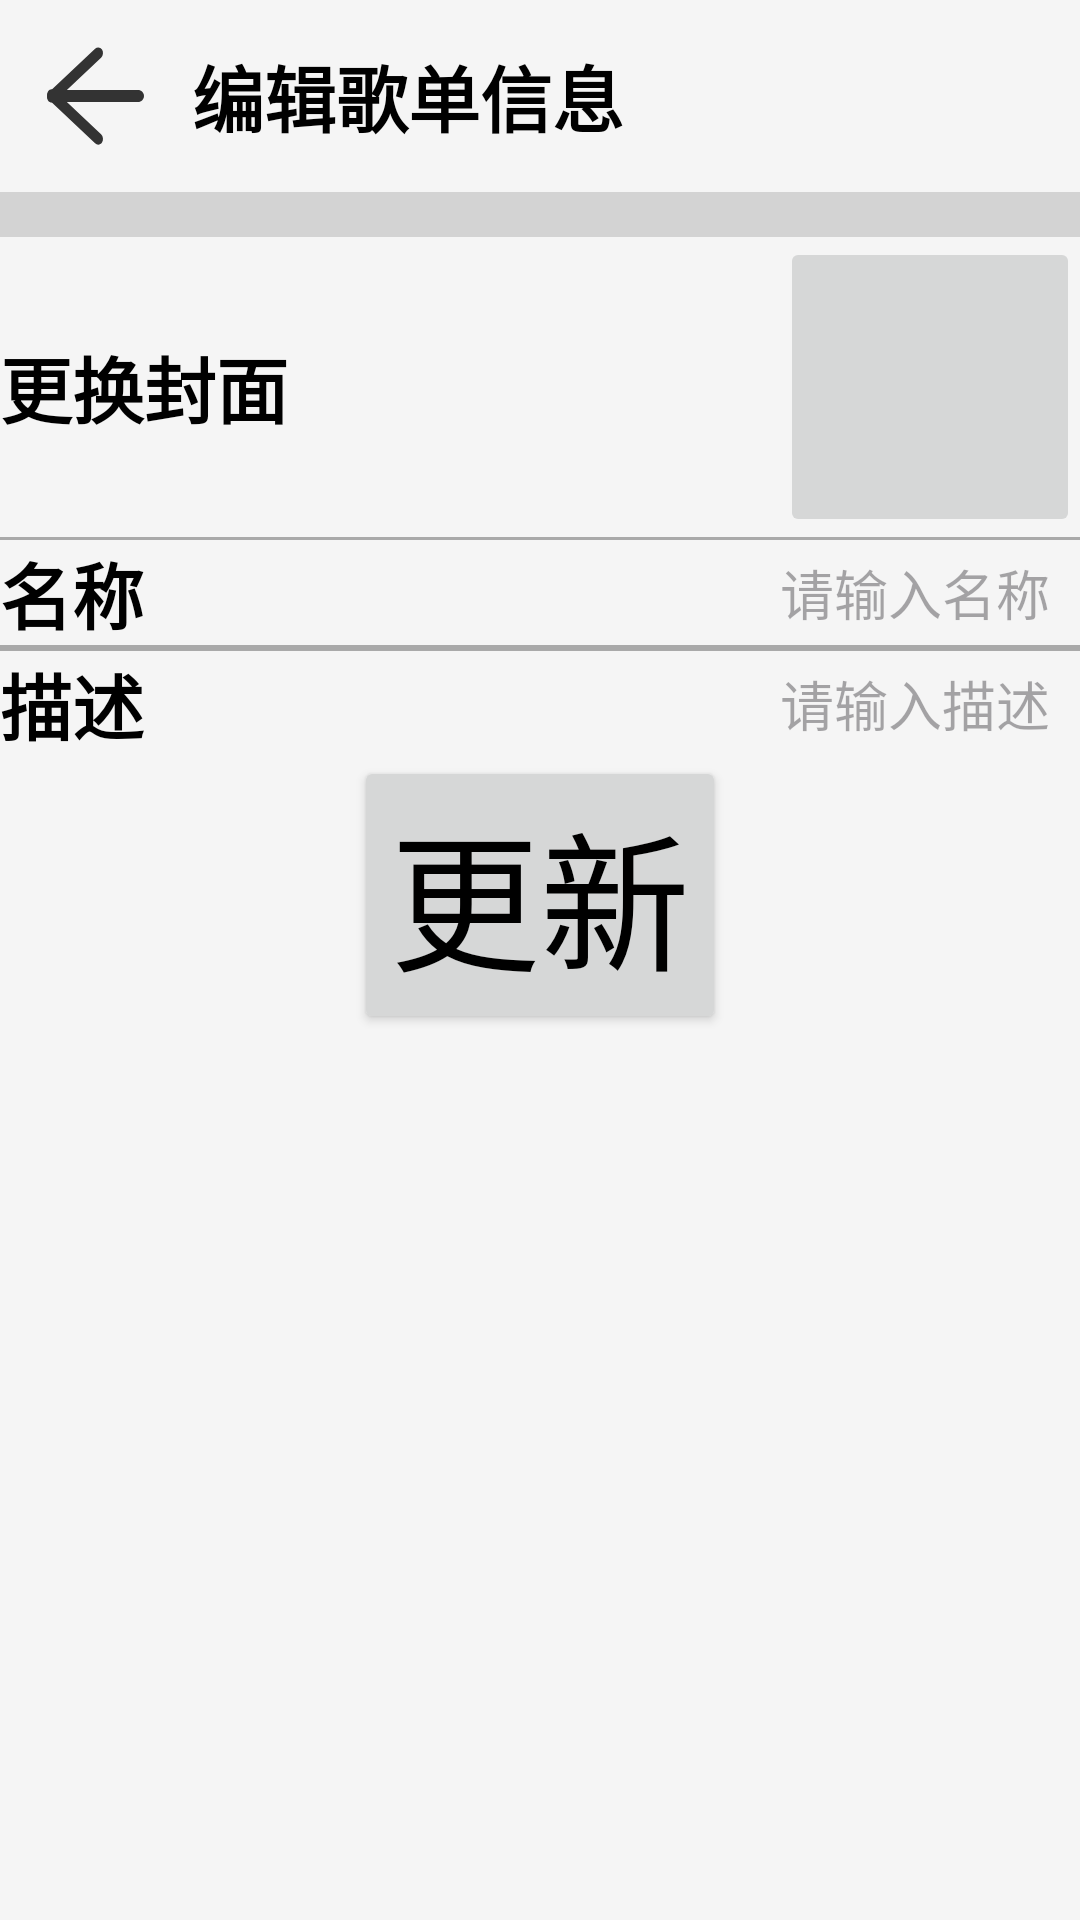

Reconstruct the res/layout file that produces this screen, plus the resources it refers to.
<!-- AndroidManifest.xml: application theme AppTheme -->
<!-- res/layout/edit_menu_layout.xml -->
<?xml version="1.0" encoding="utf-8"?>
<LinearLayout xmlns:android="http://schemas.android.com/apk/res/android"
    xmlns:app="http://schemas.android.com/apk/res-auto"
    android:layout_width="match_parent"
    android:layout_height="match_parent"
    android:orientation="vertical">
    <androidx.appcompat.widget.Toolbar
        android:id="@+id/editMenu_toolbar"
        android:layout_width="match_parent"
        android:layout_height="?attr/actionBarSize"
        android:theme="@style/AppTheme"
        app:navigationIcon="@drawable/img_back">
        <TableRow
            android:layout_width="match_parent"
            android:layout_height="match_parent">
            <TextView
                style="@style/bold_textStyle"
                android:layout_width="wrap_content"
                android:layout_height="wrap_content"
                android:layout_gravity="center"
                android:text="编辑歌单信息" />
        </TableRow>
    </androidx.appcompat.widget.Toolbar>
    <View
        android:layout_width="match_parent"
        android:layout_height="15dp"
        android:background="@color/light_grey"/>
    <FrameLayout
        android:layout_width="match_parent"
        android:layout_height="wrap_content"
        >
        <TextView
            style="@style/bold_textStyle"
            android:layout_width="wrap_content"
            android:layout_height="wrap_content"
            android:layout_gravity="left|center_vertical"
            android:text="更换封面" />

        <ImageButton
            android:id="@+id/edit_menuImg"
            android:layout_width="100dp"
            android:layout_height="100dp"
            android:layout_gravity="right"
             />
    </FrameLayout>
    <View
        android:layout_width="match_parent"
        android:layout_height="1dp"
        android:background="@color/dark_grey"/>
    <FrameLayout
        android:layout_width="match_parent"
        android:layout_height="wrap_content"
        >
        <TextView
            style="@style/bold_textStyle"
            android:layout_width="wrap_content"
            android:layout_height="wrap_content"
            android:layout_gravity="left|center_vertical"
            android:text="名称" />
        <EditText
            android:id="@+id/edit_menuName"
            android:layout_width="100dp"
            android:layout_height="wrap_content"
            android:layout_gravity="right|center_vertical"
            android:background="@android:color/transparent"
            android:hint="请输入名称"/>
    </FrameLayout>
    <View
        android:layout_width="match_parent"
        android:layout_height="2dp"
        android:background="@color/dark_grey"/>
    <FrameLayout
        android:layout_width="match_parent"
        android:layout_height="wrap_content"
        >
        <TextView
            style="@style/bold_textStyle"
            android:layout_width="wrap_content"
            android:layout_height="wrap_content"
            android:layout_gravity="left|center_vertical"
            android:text="描述" />
        <EditText
            android:id="@+id/edit_menuIntro"
            android:layout_width="100dp"
            android:layout_height="wrap_content"
            android:layout_gravity="right|center_vertical"
            android:background="@android:color/transparent"
            android:hint="请输入描述"/>
    </FrameLayout>

    <Button
        android:id="@+id/btn_menuUpdate"
        android:layout_width="wrap_content"
        android:layout_height="wrap_content"
        android:text="更新"
        android:textSize="50dp"
        android:layout_gravity="center"
        android:textColor="@color/black" />
</LinearLayout>
<!-- resources referenced by this layout -->
<resources>
  <color name="black">#000000</color>
  <color name="dark_grey">#a9a9a9</color>
  <color name="light_grey">#d3d3d3</color>
  <!-- drawable img_back (drawable) -->
  <vector xmlns:android="http://schemas.android.com/apk/res/android"
      android:width="64dp"
      android:height="64dp"
      android:viewportWidth="64"
      android:viewportHeight="64">
      <path
          android:fillColor="#333"
          android:name="圆角矩形 2"
          android:pathData="m18.31 30.24 15.38 14.52c0.72 0.68 0.86 1.91 0.31 2.74c-0.55 0.83 -1.59 0.95 -2.31 0.26l-15.38 -14.52c-0.72 -0.68 -0.86 -1.91 -0.31 -2.74c0.55 -0.83 1.59 -0.95 2.31 -0.26z" />
      <path
          android:fillColor="#333"
          android:name="圆角矩形 2"
          android:pathData="m34 16.5c0.55 0.83 0.41 2.05 -0.31 2.74l-15.38 14.52c-0.72 0.68 -1.76 0.57 -2.31 -0.26c-0.55 -0.83 -0.41 -2.05 0.31 -2.74l15.38 -14.52c0.72 -0.68 1.76 -0.57 2.31 0.26z" />
      <path
          android:fillColor="#333"
          android:name="圆角矩形 2"
          android:pathData="m18 30h28c1.1 0 2 0.9 2 2c0 1.1 -0.9 2 -2 2h-28c-1.1 0 -2 -0.9 -2 -2c0 -1.1 0.9 -2 2 -2z" />
  </vector>
  <style name="AppTheme" parent="Theme.Material3.DayNight.NoActionBar">
          <item name="android:colorPrimaryDark">@color/black</item>
          <item name="colorPrimary">@color/snow</item>
          <item name="android:textColorPrimary">@color/black</item>
          <item name="android:windowBackground">@color/white_smoke</item>
          <item name="android:navigationBarColor">@color/snow</item>
          <item name="colorAccent">@color/red</item>
          <item name="windowActionBar">false</item>
          <item name="windowNoTitle">true</item>
      </style>
  <style name="bold_textStyle" parent="normal_textStyle">
          <item name="android:textStyle">bold</item>
          <item name="android:textSize">24sp</item>
      </style>
  <color name="snow">#fffafa</color>
  <color name="white_smoke">#f5f5f5</color>
  <color name="red">#ff0000</color>
  <style name="normal_textStyle">
          <item name="android:textSize">20sp</item>
          <item name="android:textColor">@color/black</item>
          <item name="android:maxLines">1</item>
          <item name="android:ellipsize">end</item>
      </style>
</resources>
